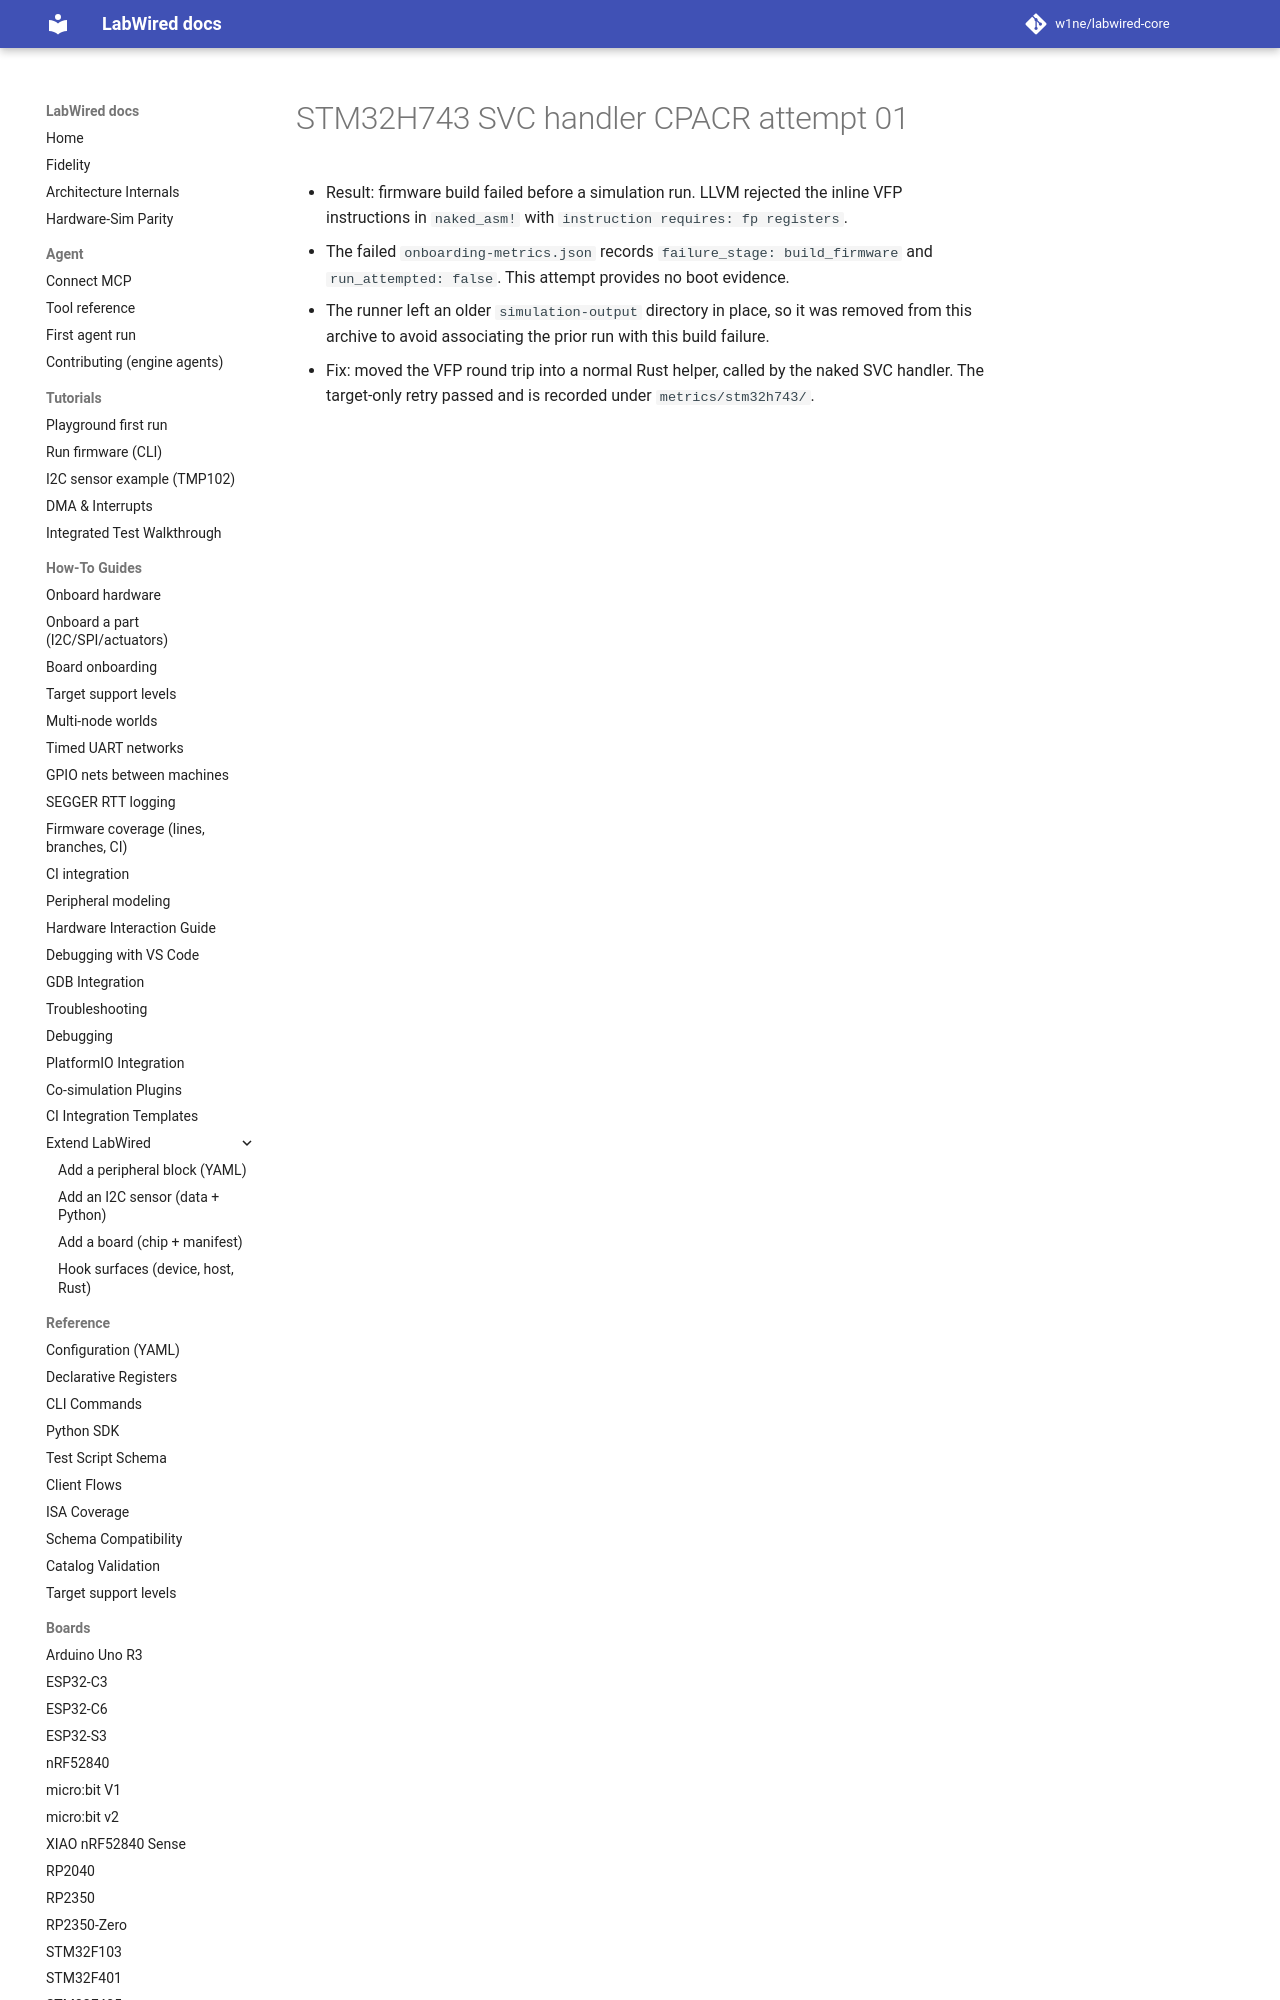

repository: w1ne/labwired-core · page: coverage/renode-onboarding/attempt-history/stm32h743/2026-11-11-svc-handler-inline-asm-build-failure/attempt/index.html · generator: mkdocs

# STM32H743 SVC handler CPACR attempt 01

- Result: firmware build failed before a simulation run. LLVM rejected the inline VFP instructions in `naked_asm!` with `instruction requires: fp registers`.
- The failed `onboarding-metrics.json` records `failure_stage: build_firmware` and `run_attempted: fals
